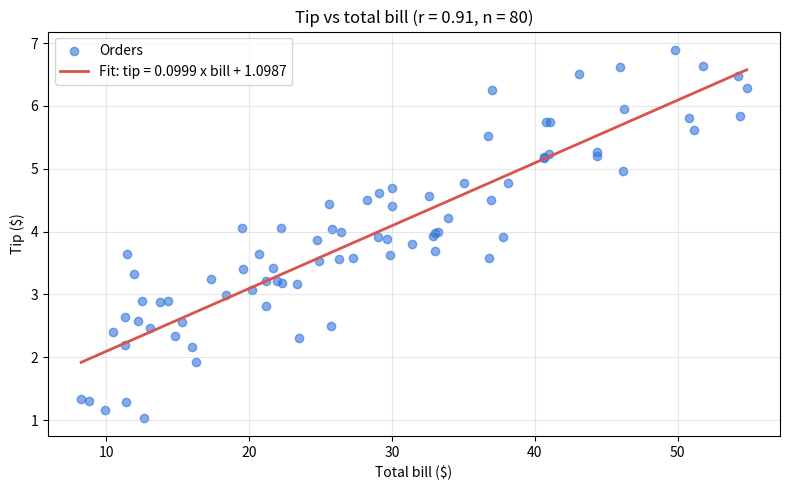

Generate this figure with matplotlib:
"""hw-06-correlations.py — find the strongest correlation in a tips-like frame.

The homework uses seaborn's ``tips`` dataset. So it runs offline and identically
everywhere, this shipped answer builds an inline, seeded frame where tip depends
on the bill with a *fixed* component (a positive intercept) plus noise — the same
shape as the real data, and enough to reproduce the finding that a bigger bill
does not tip proportionally more.

The scatter is drawn with matplotlib's non-interactive Agg backend and written
into a throwaway temporary directory that Python deletes on the way out.
"""

from __future__ import annotations

import tempfile
from pathlib import Path

import matplotlib
matplotlib.use("Agg")

import matplotlib.pyplot as plt
import numpy as np
import pandas as pd


def make_tips(n: int = 80) -> pd.DataFrame:
    """A seeded tips frame: tip = 0.10*bill + fixed part + noise; size tracks bill."""
    rng = np.random.default_rng(20)
    total_bill = np.round(rng.uniform(8.0, 55.0, n), 2)
    tip = np.round(0.10 * total_bill + 1.2 + rng.normal(0, 0.55, n), 2)
    size = np.clip(np.round(total_bill / 13 + rng.normal(0, 0.5, n)), 1, 6).astype(int)
    return pd.DataFrame({"total_bill": total_bill, "tip": tip, "size": size})


def strongest_pair(corr: pd.DataFrame) -> tuple[str, str, float]:
    """Return (col_a, col_b, r) for the largest off-diagonal correlation.

    The diagonal and lower triangle are masked with NaN so a column cannot win
    against itself and each pair is considered once.
    """
    mask = np.triu(np.ones(corr.shape, dtype=bool), k=1)
    pairs = corr.where(mask).stack(future_stack=True)
    a, b = pairs.idxmax()
    return a, b, float(pairs.max())


if __name__ == "__main__":
    tips = make_tips()

    # 1. Correlation matrix of the numeric columns.
    corr = tips.corr(numeric_only=True)
    print("Correlation matrix")
    print(corr.round(4).to_string())

    # 2. Strongest positive off-diagonal pair.
    a, b, r = strongest_pair(corr)
    print(f"\nStrongest positive correlation: {a} vs {b}, r = {r:.4f}")

    # 3. Scatter with a least-squares trend line.
    x = tips[a].to_numpy()
    y = tips[b].to_numpy()
    slope, intercept = np.polyfit(x, y, deg=1)
    xs = np.linspace(x.min(), x.max(), 100)

    fig, ax = plt.subplots(figsize=(8, 5))
    ax.scatter(x, y, alpha=0.6, color="#3273dc", label="Orders")
    ax.plot(xs, slope * xs + intercept, color="#d9534f", linewidth=2,
            label=f"Fit: tip = {slope:.4f} x bill + {intercept:.4f}")
    ax.set_title(f"Tip vs total bill (r = {r:.2f}, n = {len(tips)})")
    ax.set_xlabel("Total bill ($)")
    ax.set_ylabel("Tip ($)")
    ax.legend()
    ax.grid(alpha=0.3)
    fig.tight_layout()
    with tempfile.TemporaryDirectory() as workspace:
        fig.savefig(Path(workspace) / "corr_scatter.png", dpi=150, bbox_inches="tight")
        plt.close(fig)

    print(f"slope     = {slope:.4f} dollars of tip per dollar of bill")
    print(f"intercept = {intercept:.4f} dollars")
    print(f"r squared = {r ** 2:.4f}")

    # 4. Proportional? Compare the tip rate across bill quartiles.
    tips["tip_pct"] = tips["tip"] / tips["total_bill"] * 100
    quartiles = pd.qcut(tips["total_bill"], 4,
                        labels=["Q1 cheapest", "Q2", "Q3", "Q4 priciest"])
    print("\nMean tip percentage by total_bill quartile")
    print(tips.groupby(quartiles, observed=True)["tip_pct"].mean().round(2).to_string())
